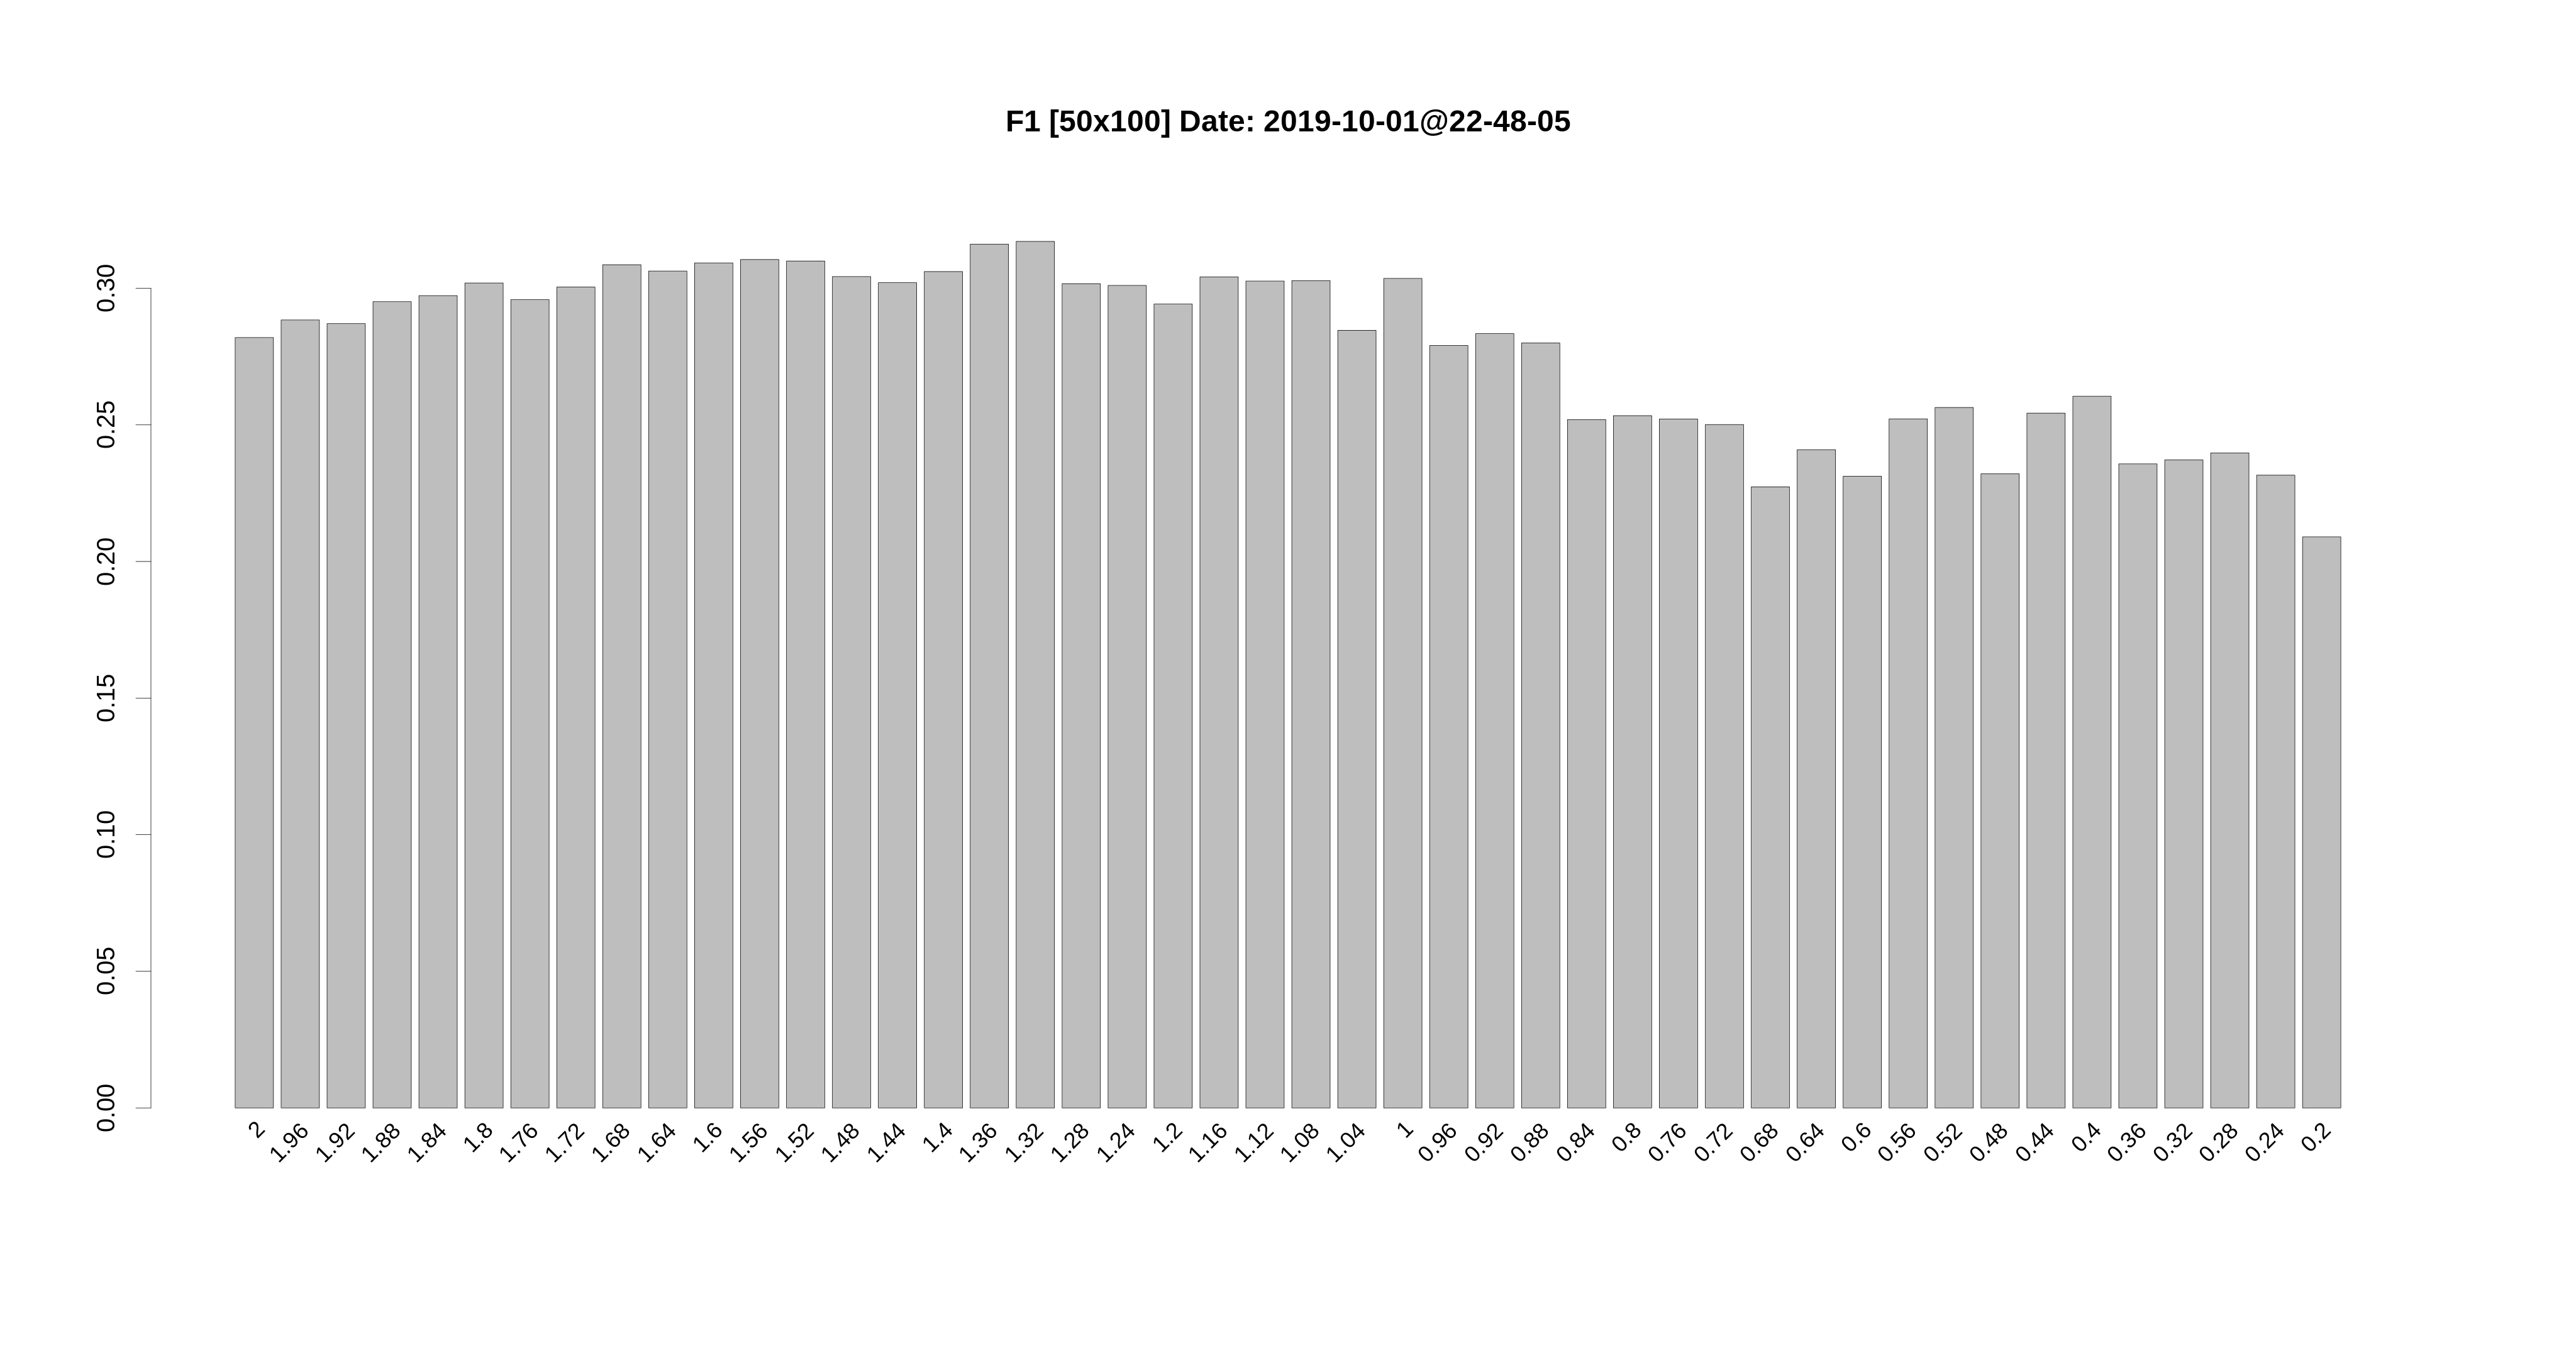

Values plotted in this chart, from the file beside it:
, 2, 1.96, 1.92, 1.88, 1.84, 1.8, 1.76, 1.72, 1.68, 1.64, 1.6, 1.56, 1.52, 1.48, 1.44, 1.4, 1.36, 1.32, 1.28, 1.24, 1.2, 1.16, 1.12
1, 0.2812, 0.303, 0.2687, 0.3125, 0.3175, 0.3077, 0.303, 0.303, 0.3175, 0.2857, 0.3333, 0.3125, 0.303, 0.303, 0.2857, 0.2985, 0.3175, 0.2951, 0.2687, 0.2609, 0.2985, 0.2899, 0.2812
2, 0.2647, 0.2687, 0.2778, 0.2903, 0.2727, 0.3175, 0.2727, 0.3077, 0.2687, 0.3077, 0.2812, 0.3103, 0.2812, 0.3, 0.2903, 0.3, 0.3175, 0.3175, 0.2903, 0.2903, 0.2687, 0.3103, 0.2769
3, 0.2985, 0.3333, 0.3175, 0.3226, 0.339, 0.3175, 0.3175, 0.3279, 0.339, 0.3571, 0.3333, 0.3226, 0.3448, 0.3175, 0.3571, 0.3103, 0.3774, 0.3448, 0.3509, 0.3333, 0.3226, 0.3448, 0.3448
4, 0.303, 0.3051, 0.3175, 0.3077, 0.3279, 0.3448, 0.3279, 0.3448, 0.3846, 0.3051, 0.3273, 0.3571, 0.3448, 0.3636, 0.3103, 0.3636, 0.339, 0.3571, 0.3571, 0.3448, 0.339, 0.3636, 0.339
5, 0.2623, 0.2319, 0.254, 0.2424, 0.2295, 0.2222, 0.2581, 0.2188, 0.2333, 0.2759, 0.2712, 0.25, 0.2759, 0.2373, 0.2667, 0.2581, 0.2295, 0.2712, 0.2414, 0.2759, 0.2424, 0.2121, 0.2712
6, 0.282, 0.2884, 0.2871, 0.2951, 0.2973, 0.3019, 0.2958, 0.3004, 0.3086, 0.3063, 0.3093, 0.3105, 0.31, 0.3043, 0.302, 0.3061, 0.3162, 0.3171, 0.3017, 0.301, 0.2942, 0.3042, 0.3026
